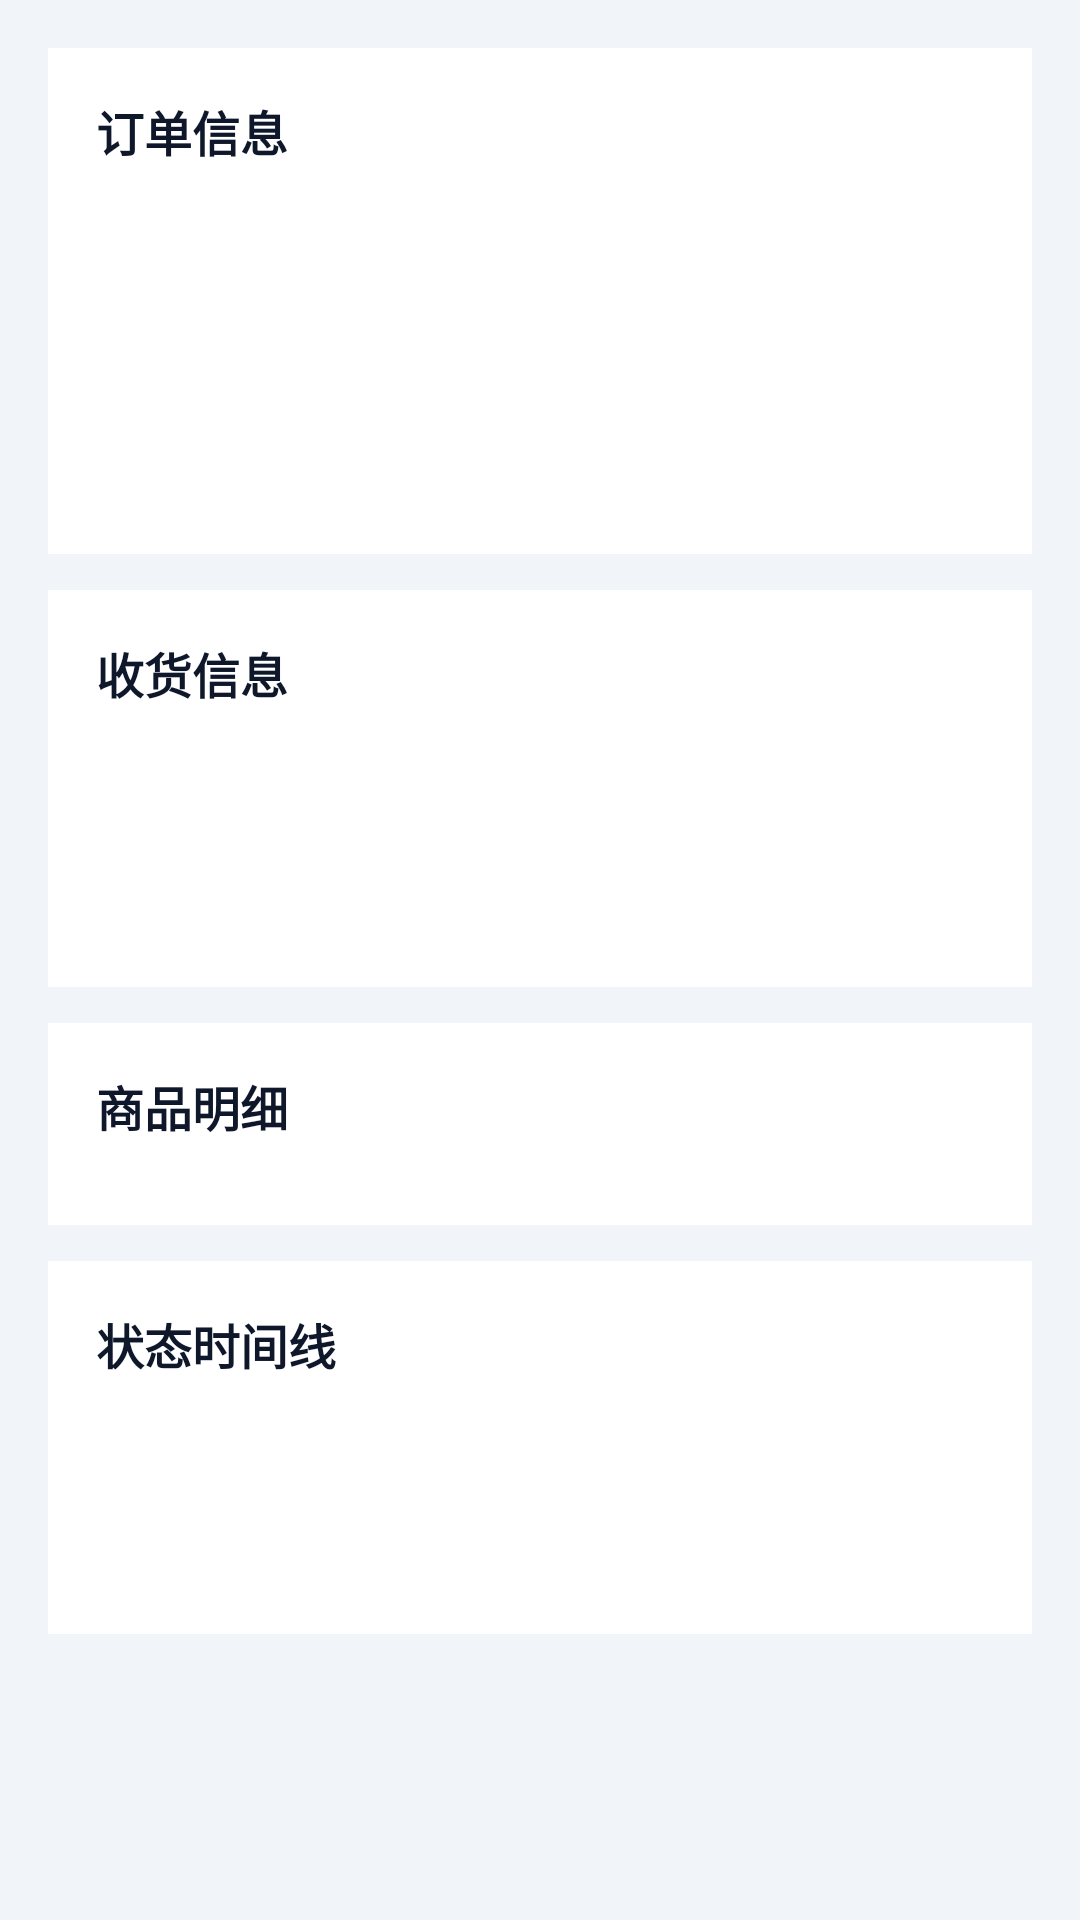

Layout XML and referenced resources for this Android screen:
<!-- AndroidManifest.xml: application theme Theme.RubberShop -->
<!-- res/layout/fragment_order_detail.xml -->
<?xml version="1.0" encoding="utf-8"?>
<ScrollView xmlns:android="http://schemas.android.com/apk/res/android"
    android:layout_width="match_parent"
    android:layout_height="match_parent"
    android:background="@color/background">

    <LinearLayout
        android:layout_width="match_parent"
        android:layout_height="wrap_content"
        android:orientation="vertical"
        android:padding="16dp">

        <ProgressBar
            android:id="@+id/progress"
            android:layout_width="wrap_content"
            android:layout_height="wrap_content"
            android:layout_gravity="center"
            android:visibility="gone" />

        <LinearLayout
            android:layout_width="match_parent"
            android:layout_height="wrap_content"
            android:background="@color/white"
            android:orientation="vertical"
            android:padding="16dp"
            android:layout_marginBottom="12dp">

            <TextView android:layout_width="match_parent" android:layout_height="wrap_content" android:text="订单信息" android:textSize="16sp" android:textStyle="bold" android:textColor="@color/black" android:layout_marginBottom="12dp"/>

            <TextView android:id="@+id/tv_order_no" android:layout_width="wrap_content" android:layout_height="wrap_content" android:textSize="14sp" android:textColor="@color/gray_dark"/>
            <TextView android:id="@+id/tv_status" android:layout_width="wrap_content" android:layout_height="wrap_content" android:textSize="18sp" android:textStyle="bold" android:textColor="@color/primary" android:layout_marginTop="4dp"/>
            <TextView android:id="@+id/tv_amount" android:layout_width="wrap_content" android:layout_height="wrap_content" android:textSize="20sp" android:textStyle="bold" android:textColor="@color/danger" android:layout_marginTop="4dp"/>
            <TextView android:id="@+id/tv_payment" android:layout_width="wrap_content" android:layout_height="wrap_content" android:textSize="14sp" android:textColor="@color/gray_dark" android:layout_marginTop="4dp"/>
        </LinearLayout>

        <LinearLayout
            android:layout_width="match_parent"
            android:layout_height="wrap_content"
            android:background="@color/white"
            android:orientation="vertical"
            android:padding="16dp"
            android:layout_marginBottom="12dp">

            <TextView android:layout_width="match_parent" android:layout_height="wrap_content" android:text="收货信息" android:textSize="16sp" android:textStyle="bold" android:textColor="@color/black" android:layout_marginBottom="12dp"/>
            <TextView android:id="@+id/tv_receiver" android:layout_width="wrap_content" android:layout_height="wrap_content" android:textSize="14sp" android:textColor="@color/gray_dark"/>
            <TextView android:id="@+id/tv_address" android:layout_width="wrap_content" android:layout_height="wrap_content" android:textSize="14sp" android:textColor="@color/gray_dark" android:layout_marginTop="4dp"/>
            <TextView android:id="@+id/tv_express" android:layout_width="wrap_content" android:layout_height="wrap_content" android:textSize="14sp" android:textColor="@color/gray_dark" android:layout_marginTop="4dp"/>
        </LinearLayout>

        <LinearLayout
            android:layout_width="match_parent"
            android:layout_height="wrap_content"
            android:background="@color/white"
            android:orientation="vertical"
            android:padding="16dp"
            android:layout_marginBottom="12dp">

            <TextView android:layout_width="match_parent" android:layout_height="wrap_content" android:text="商品明细" android:textSize="16sp" android:textStyle="bold" android:textColor="@color/black" android:layout_marginBottom="12dp"/>
            <LinearLayout android:id="@+id/ll_items" android:layout_width="match_parent" android:layout_height="wrap_content" android:orientation="vertical" />
        </LinearLayout>

        <LinearLayout
            android:layout_width="match_parent"
            android:layout_height="wrap_content"
            android:background="@color/white"
            android:orientation="vertical"
            android:padding="16dp"
            android:layout_marginBottom="12dp">

            <TextView android:layout_width="match_parent" android:layout_height="wrap_content" android:text="状态时间线" android:textSize="16sp" android:textStyle="bold" android:textColor="@color/black" android:layout_marginBottom="12dp"/>
            <LinearLayout android:id="@+id/ll_timeline" android:layout_width="match_parent" android:layout_height="wrap_content" android:orientation="vertical" />
            <TextView android:id="@+id/tv_paid_time" android:layout_width="wrap_content" android:layout_height="wrap_content" android:textSize="13sp" android:textColor="@color/gray" android:layout_marginTop="4dp"/>
            <TextView android:id="@+id/tv_ship_time" android:layout_width="wrap_content" android:layout_height="wrap_content" android:textSize="13sp" android:textColor="@color/gray"/>
            <TextView android:id="@+id/tv_finish_time" android:layout_width="wrap_content" android:layout_height="wrap_content" android:textSize="13sp" android:textColor="@color/gray"/>
        </LinearLayout>

        <Button
            android:id="@+id/btn_receive"
            android:layout_width="match_parent"
            android:layout_height="48dp"
            android:text="确认收货"
            android:backgroundTint="@color/success"
            android:visibility="gone"
            android:layout_marginBottom="8dp" />

        <Button
            android:id="@+id/btn_cancel"
            android:layout_width="match_parent"
            android:layout_height="48dp"
            android:text="取消订单"
            style="?attr/materialButtonOutlinedStyle"
            android:textColor="@color/danger"
            android:visibility="gone" />
    </LinearLayout>
</ScrollView>
<!-- resources referenced by this layout -->
<resources>
  <color name="background">#F1F5F9</color>
  <color name="black">#0F172A</color>
  <color name="danger">#EF4444</color>
  <color name="gray">#94A3B8</color>
  <color name="gray_dark">#64748B</color>
  <color name="primary">#6366F1</color>
  <color name="success">#10B981</color>
  <color name="white">#FFFFFF</color>
  <style name="Theme.RubberShop" parent="Theme.Material3.Light.NoActionBar">
          <item name="colorPrimary">@color/primary</item>
          <item name="colorOnPrimary">@color/white</item>
          <item name="colorSecondary">@color/primary</item>
          <item name="colorOnSecondary">@color/white</item>
          <item name="android:colorBackground">@color/bg</item>
          <item name="colorSurface">@color/surface</item>
          <item name="colorOnSurface">@color/text_primary</item>
          <item name="android:statusBarColor">@color/primary_dark</item>
          <item name="android:navigationBarColor">@color/white</item>
          <item name="android:windowTranslucentStatus">false</item>
          <item name="android:windowTranslucentNavigation">false</item>
      </style>
  <color name="bg">#F1F5F9</color>
  <color name="surface">#FFFFFF</color>
  <color name="text_primary">#0F172A</color>
  <color name="primary_dark">#4F46E5</color>
</resources>
